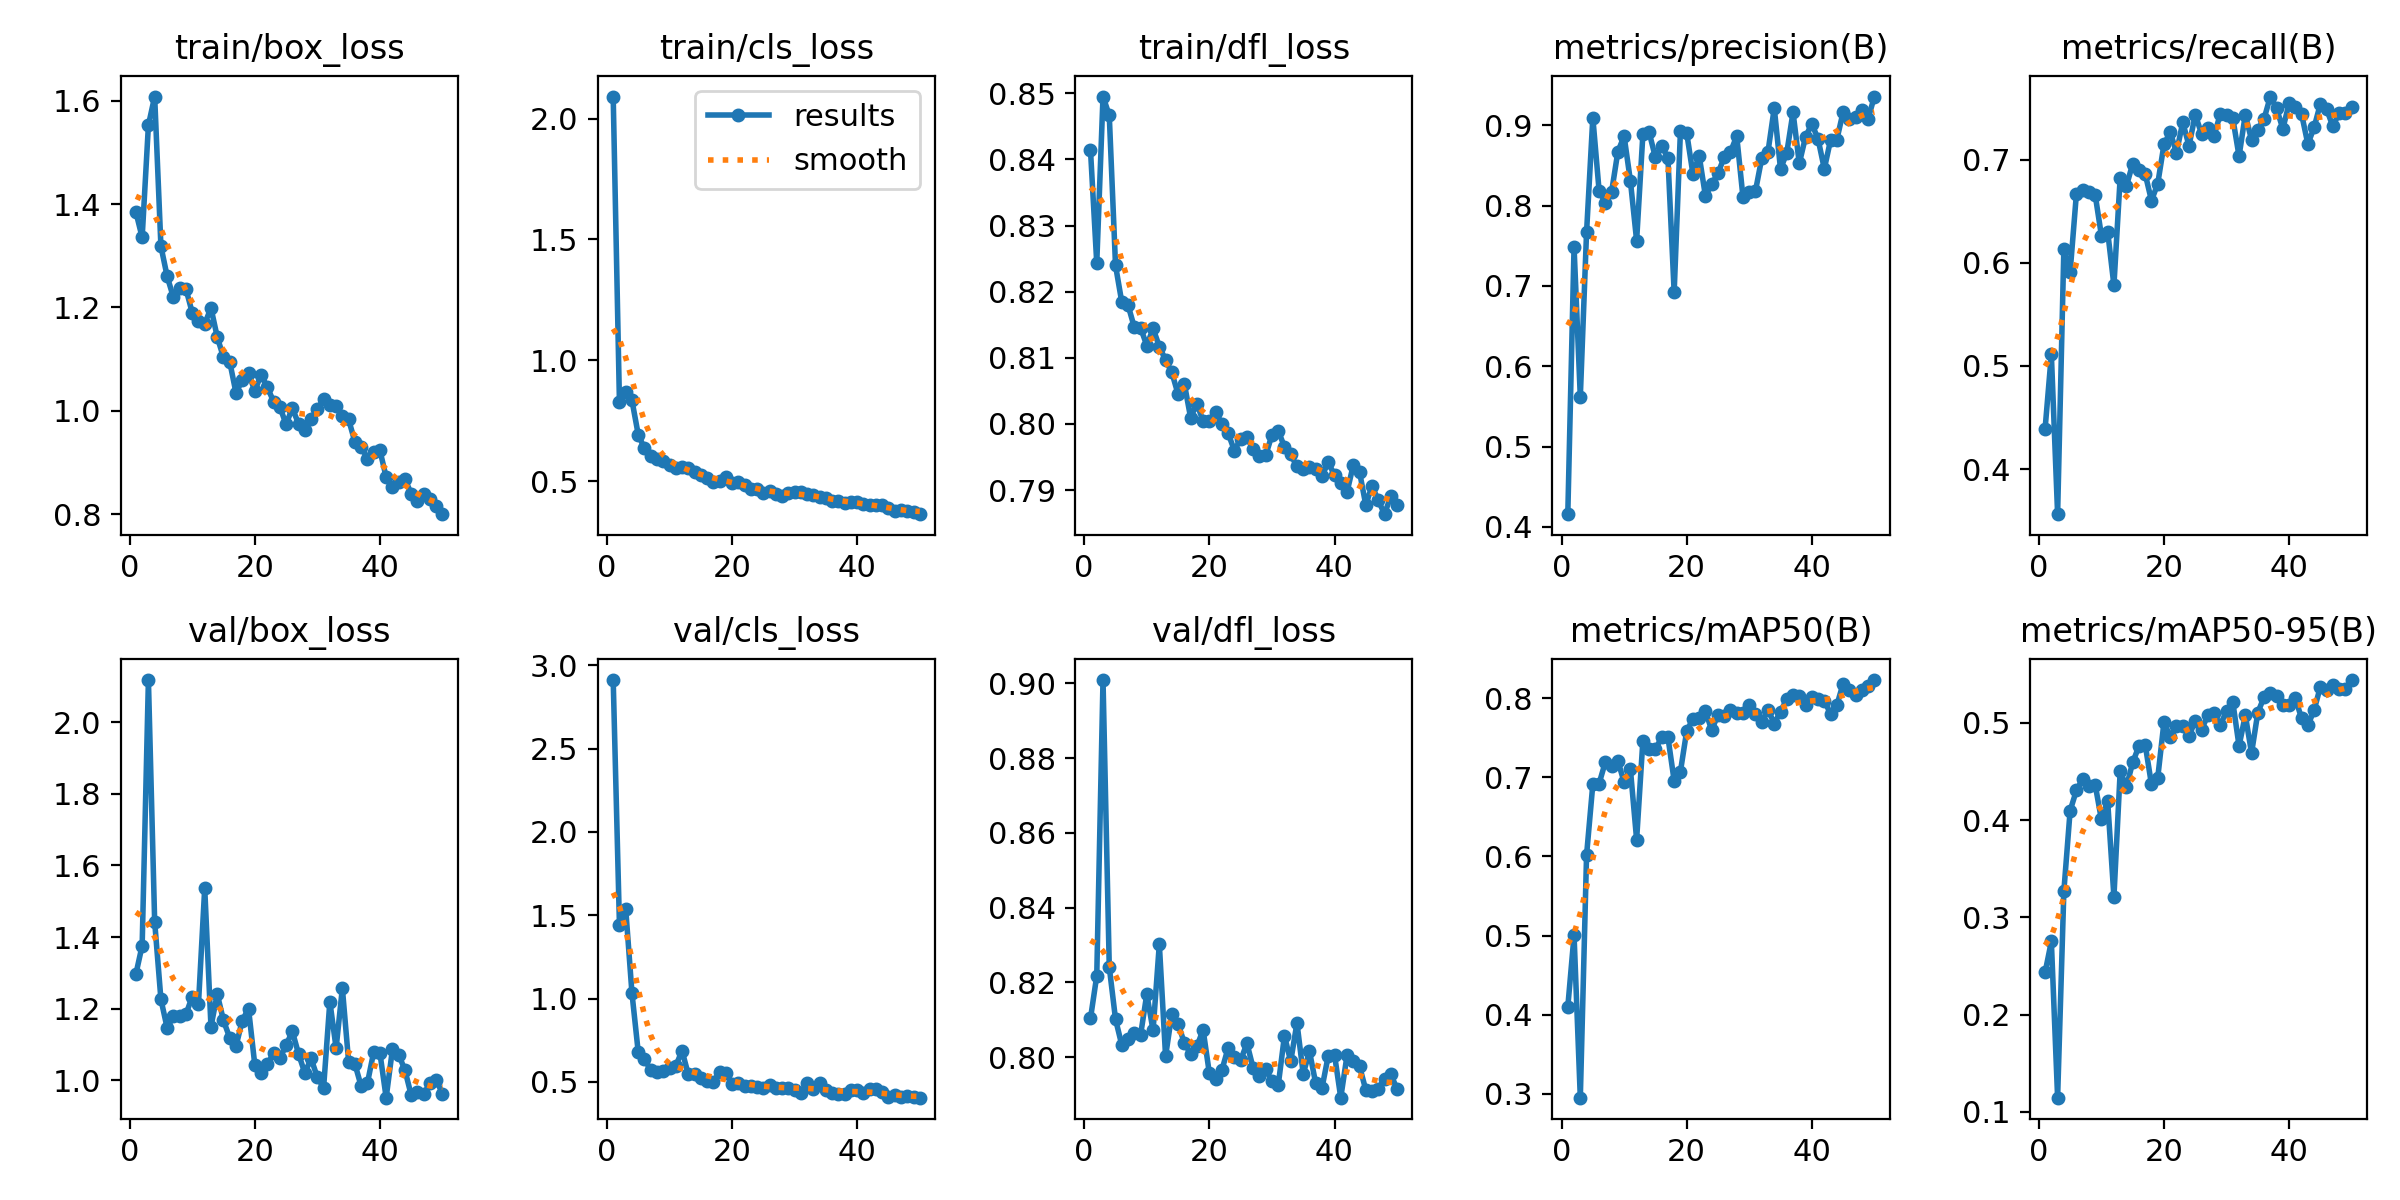

Source data for this figure (header and first rows):
epoch, time, train/box_loss, train/cls_loss, train/dfl_loss, metrics/precision(B), metrics/recall(B), metrics/mAP50(B), metrics/mAP50-95(B), val/box_loss, val/cls_loss, val/dfl_loss, lr/pg0, lr/pg1, lr/pg2
1, 526.1, 1.384, 2.091, 0.8414, 0.4158, 0.4392, 0.4098, 0.2434, 1.296, 2.911, 0.8104, 0.0003875, 0.0003875, 0.0003875
2, 942.5, 1.335, 0.8251, 0.8243, 0.7485, 0.5112, 0.5002, 0.2752, 1.376, 1.442, 0.8217, 0.0007719, 0.0007719, 0.0007719
3, 1395, 1.552, 0.8703, 0.8495, 0.5619, 0.3564, 0.2952, 0.1146, 2.118, 1.538, 0.9009, 0.00114, 0.00114, 0.00114
4, 1912, 1.608, 0.8335, 0.8467, 0.7671, 0.6135, 0.6017, 0.327, 1.443, 1.032, 0.8241, 0.001176, 0.001176, 0.001176
5, 2427, 1.318, 0.6923, 0.824, 0.9097, 0.591, 0.6911, 0.4096, 1.226, 0.6791, 0.8101, 0.001151, 0.001151, 0.001151
6, 2948, 1.26, 0.6347, 0.8184, 0.8188, 0.6665, 0.6919, 0.4304, 1.145, 0.6365, 0.8032, 0.001126, 0.001126, 0.001126
7, 3410, 1.219, 0.6046, 0.818, 0.8035, 0.6708, 0.7191, 0.4422, 1.179, 0.57, 0.8048, 0.001102, 0.001102, 0.001102
8, 3891, 1.238, 0.5931, 0.8146, 0.8171, 0.6683, 0.7138, 0.4349, 1.179, 0.557, 0.8065, 0.001077, 0.001077, 0.001077
9, 4382, 1.236, 0.5821, 0.8145, 0.8671, 0.666, 0.7207, 0.4364, 1.184, 0.5657, 0.8059, 0.001052, 0.001052, 0.001052
10, 4879, 1.19, 0.5664, 0.8118, 0.8865, 0.6263, 0.6938, 0.4007, 1.234, 0.5811, 0.8169, 0.001027, 0.001027, 0.001027
11, 5340, 1.173, 0.5522, 0.8144, 0.8313, 0.6302, 0.7105, 0.4194, 1.213, 0.5948, 0.8071, 0.001002, 0.001002, 0.001002
12, 5790, 1.168, 0.5575, 0.8117, 0.7566, 0.5781, 0.6212, 0.321, 1.537, 0.6875, 0.8302, 0.0009778, 0.0009778, 0.0009778
13, 6251, 1.199, 0.5542, 0.8097, 0.8888, 0.6825, 0.7464, 0.45, 1.149, 0.5454, 0.8002, 0.000953, 0.000953, 0.000953
14, 6684, 1.143, 0.5364, 0.8078, 0.8915, 0.6745, 0.7351, 0.4343, 1.241, 0.545, 0.8116, 0.0009283, 0.0009283, 0.0009283
15, 7137, 1.103, 0.5236, 0.8045, 0.8602, 0.6959, 0.7354, 0.4592, 1.167, 0.5241, 0.8089, 0.0009035, 0.0009035, 0.0009035
16, 7584, 1.095, 0.513, 0.8061, 0.8746, 0.6904, 0.7503, 0.4761, 1.118, 0.504, 0.8038, 0.0008787, 0.0008787, 0.0008787
17, 8070, 1.035, 0.4947, 0.801, 0.8598, 0.686, 0.7508, 0.4775, 1.095, 0.5001, 0.8009, 0.000854, 0.000854, 0.000854
18, 8525, 1.06, 0.5007, 0.8031, 0.6922, 0.6603, 0.6955, 0.4367, 1.167, 0.5601, 0.8029, 0.0008293, 0.0008293, 0.0008293
19, 9000, 1.073, 0.5174, 0.8004, 0.8925, 0.6765, 0.707, 0.4433, 1.2, 0.5526, 0.8073, 0.0008045, 0.0008045, 0.0008045
20, 9511, 1.038, 0.4899, 0.8004, 0.8908, 0.7146, 0.7581, 0.5007, 1.043, 0.4887, 0.7956, 0.0007797, 0.0007797, 0.0007797
21, 9994, 1.07, 0.497, 0.8018, 0.8394, 0.7268, 0.7737, 0.4856, 1.02, 0.4924, 0.7941, 0.000755, 0.000755, 0.000755
22, 10467, 1.046, 0.4833, 0.8, 0.8621, 0.7067, 0.7749, 0.4967, 1.044, 0.4757, 0.7965, 0.0007302, 0.0007302, 0.0007302
23, 10996, 1.018, 0.469, 0.7986, 0.8119, 0.7361, 0.7835, 0.4971, 1.075, 0.4767, 0.8025, 0.0007055, 0.0007055, 0.0007055
24, 11477, 1.008, 0.4673, 0.796, 0.827, 0.7134, 0.7594, 0.4862, 1.061, 0.4711, 0.8001, 0.0006808, 0.0006808, 0.0006808
25, 11966, 0.9739, 0.452, 0.7977, 0.8402, 0.7434, 0.7791, 0.5023, 1.097, 0.4639, 0.7991, 0.000656, 0.000656, 0.000656
26, 12450, 1.005, 0.4593, 0.798, 0.8605, 0.7252, 0.7774, 0.4928, 1.137, 0.4821, 0.8037, 0.0006312, 0.0006312, 0.0006312
27, 12948, 0.975, 0.447, 0.7962, 0.8669, 0.7309, 0.7851, 0.5077, 1.073, 0.4658, 0.7971, 0.0006065, 0.0006065, 0.0006065
28, 13404, 0.963, 0.4395, 0.7952, 0.8866, 0.7229, 0.7806, 0.5096, 1.02, 0.4648, 0.795, 0.0005818, 0.0005818, 0.0005818
29, 13884, 0.9851, 0.4485, 0.7952, 0.8105, 0.7441, 0.7812, 0.4973, 1.061, 0.4652, 0.7968, 0.000557, 0.000557, 0.000557
30, 14355, 1.003, 0.4546, 0.7983, 0.8164, 0.743, 0.7912, 0.5123, 1.008, 0.4519, 0.7935, 0.0005322, 0.0005322, 0.0005322
31, 14803, 1.023, 0.4538, 0.799, 0.8185, 0.7402, 0.7802, 0.5214, 0.9791, 0.4364, 0.7924, 0.0005075, 0.0005075, 0.0005075
32, 15272, 1.011, 0.4472, 0.7965, 0.8591, 0.7032, 0.7695, 0.4762, 1.22, 0.4919, 0.8057, 0.0004827, 0.0004827, 0.0004827
33, 15734, 1.009, 0.4409, 0.7954, 0.8672, 0.7435, 0.7854, 0.5078, 1.09, 0.456, 0.7989, 0.000458, 0.000458, 0.000458
34, 16195, 0.9911, 0.4353, 0.7936, 0.9216, 0.719, 0.7677, 0.4689, 1.257, 0.4938, 0.8092, 0.0004332, 0.0004332, 0.0004332
35, 16678, 0.9834, 0.4308, 0.7932, 0.8455, 0.7288, 0.7829, 0.5105, 1.051, 0.4496, 0.7955, 0.0004085, 0.0004085, 0.0004085
36, 17172, 0.9402, 0.4194, 0.7935, 0.8659, 0.7395, 0.7987, 0.5265, 1.046, 0.4354, 0.8015, 0.0003837, 0.0003837, 0.0003837
37, 17688, 0.9306, 0.4178, 0.7932, 0.9162, 0.7611, 0.8035, 0.5304, 0.9835, 0.4254, 0.793, 0.000359, 0.000359, 0.000359
38, 18180, 0.9078, 0.4089, 0.7921, 0.8527, 0.7495, 0.8027, 0.5273, 0.9915, 0.4252, 0.7918, 0.0003343, 0.0003343, 0.0003343
39, 18674, 0.9208, 0.4142, 0.7942, 0.8857, 0.7298, 0.7919, 0.5184, 1.078, 0.4504, 0.8004, 0.0003095, 0.0003095, 0.0003095
40, 19168, 0.9239, 0.4137, 0.7922, 0.902, 0.7545, 0.8017, 0.5185, 1.076, 0.4501, 0.8006, 0.0002848, 0.0002848, 0.0002848
41, 19675, 0.8718, 0.4032, 0.7911, 0.883, 0.7506, 0.7985, 0.5251, 0.9511, 0.433, 0.7892, 0.00026, 0.00026, 0.00026
42, 20136, 0.8526, 0.4024, 0.7897, 0.8459, 0.7439, 0.7968, 0.5045, 1.086, 0.4578, 0.8004, 0.0002352, 0.0002352, 0.0002352
43, 20591, 0.8623, 0.4022, 0.7938, 0.8818, 0.715, 0.7799, 0.4973, 1.072, 0.4552, 0.7989, 0.0002105, 0.0002105, 0.0002105
44, 21035, 0.8681, 0.4004, 0.7927, 0.8822, 0.7313, 0.7909, 0.5131, 1.028, 0.4371, 0.7976, 0.0001857, 0.0001857, 0.0001857
45, 21495, 0.84, 0.3867, 0.7877, 0.9165, 0.7541, 0.8181, 0.5371, 0.9585, 0.4097, 0.7912, 0.000161, 0.000161, 0.000161
46, 21951, 0.8249, 0.3773, 0.7906, 0.9076, 0.7488, 0.8098, 0.5333, 0.9657, 0.4194, 0.7909, 0.0001363, 0.0001363, 0.0001363
47, 22387, 0.8393, 0.382, 0.7884, 0.9099, 0.7321, 0.8033, 0.5392, 0.9614, 0.4103, 0.7916, 0.0001115, 0.0001115, 0.0001115
48, 22873, 0.8287, 0.3767, 0.7863, 0.9189, 0.7455, 0.8104, 0.5345, 0.9913, 0.4159, 0.7942, 8.675e-05, 8.675e-05, 8.675e-05
49, 23319, 0.8154, 0.3711, 0.7891, 0.9082, 0.7456, 0.8155, 0.5345, 0.9998, 0.4118, 0.7954, 6.2e-05, 6.2e-05, 6.2e-05
50, 23775, 0.8003, 0.3629, 0.7878, 0.9359, 0.7506, 0.8228, 0.5439, 0.9626, 0.4054, 0.7915, 3.725e-05, 3.725e-05, 3.725e-05
